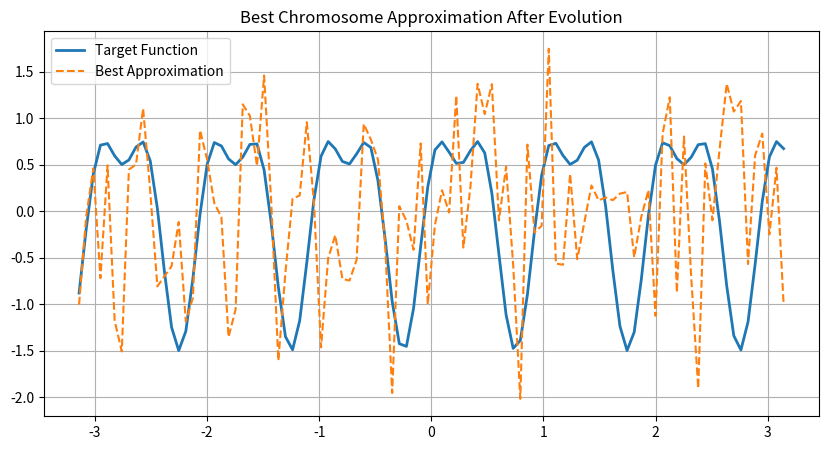

Write the Python code that produced this figure.
import matplotlib.pyplot as plt
import random
import itertools
import numpy as np

# algorithm parameters
numCoeffs = 41
populationSize = 100
generations = 50
mutationRate = 0.15
functionRange = (-np.pi, np.pi)
sampleCount = 100

# These functions are given as samples to use in the algorithm
def getTargetFunction(functionName="sin_cos"):
    def sinCosFunction(t):
        """Target function: sin(2πt) + 0.5*cos(4πt)."""
        return np.sin(2 * np.pi * t) + 0.5 * np.cos(4 * np.pi * t)

    def linearFunction(t):
        """Simple linear function: y = 2t + 1."""
        return 2 * t + 1

    def quadraticFunction(t):
        """Quadratic function: y = 4t^2 - 4t + 2."""
        return 4 * (t**2) - 4 * t + 2

    def cubicFunction(t):
        """Cubic function: y = 8t^3 - 12t^2 + 6t."""
        return 8 * (t**3) - 12 * (t**2) + 6 * t

    def gaussianFunction(t):
        """Gaussian function centered at t=0.5."""
        mu = 0.5
        sigma = 0.1  # Adjust sigma to control the width of the peak
        return np.exp(-((t - mu) ** 2) / (2 * sigma**2))

    def squareWaveFunction(t):
        """Approximation of a square wave. Smoothed for better Fourier approximation."""
        return 0.5 * (np.sign(np.sin(2 * np.pi * t)) + 1)

    def sawtoothFunction(t):
        """Sawtooth wave, normalized to [0, 1]."""
        return (t * 5) % 1

    def complexFourierFunction(t):
        return (
            np.sin(2 * np.pi * t)
            + 0.3 * np.cos(4 * np.pi * t)
            + 0.2 * np.sin(6 * np.pi * t)
            + 0.1 * np.cos(8 * np.pi * t)
        )

    def polynomialFunction(t):
        return 10 * (t**5) - 20 * (t**4) + 15 * (t**3) - 4 * (t**2) + t + 0.5

    functionOptions = {
        "sin_cos": sinCosFunction,
        "linear": linearFunction,
        "quadratic": quadraticFunction,
        "cubic": cubicFunction,
        "gaussian": gaussianFunction,
        "square_wave": squareWaveFunction,
        "sawtooth": sawtoothFunction,
        "complex_fourier": complexFourierFunction,
        "polynomial": polynomialFunction,
    }

    selectedFunction = functionOptions.get(functionName.lower())
    if selectedFunction:
        return selectedFunction
    
# generate samples
tSamples = np.linspace(functionRange[0], functionRange[1], sampleCount)
fSamples = getTargetFunction()(tSamples)


def generate_individual():
    return [random.uniform(-1, 1) for _ in range(numCoeffs)]

def create_initial_population():
    return [generate_individual() for _ in range(populationSize)]

def one_point_crossover(p1, p2):
    idx = random.randint(1, numCoeffs - 1)
    return p1[:idx] + p2[idx:]

def apply_mutation(individual):
    return [gene + random.uniform(-0.5, 0.5) if random.random() < mutationRate else gene for gene in individual]

def select_via_tournament(pop, k=3):
    candidates = random.sample(pop, k)
    candidates.sort(key=fitness, reverse=True)
    return candidates[0]

def evaluate(individual, t_vals):
    output = np.zeros_like(t_vals)
    for i, coef in enumerate(individual):
        if i % 2 == 0:
            output += coef * np.sin((i + 1) * t_vals)
        else:
            output += coef * np.cos((i + 1) * t_vals)
    return output

def fitness(individual):
    prediction = evaluate(individual, tSamples)
    error = np.sqrt(np.mean((fSamples - prediction) ** 2))
    return -error

def find_best(pop):
    top = None
    top_score = float('-inf')
    for ind in pop:
        score = fitness(ind)
        if score > top_score:
            top_score = score
            top = ind
    return top, top_score

def evolve(pop):
    new_generation = []
    while len(new_generation) < populationSize:
        parent1 = select_via_tournament(pop)
        parent2 = select_via_tournament(pop)
        offspring = one_point_crossover(parent1, parent2)
        offspring = apply_mutation(offspring)
        new_generation.append(offspring)
    return new_generation

# Evolution process
population = create_initial_population()
best_individual, best_score = find_best(population)

for gen in range(generations):
    population = evolve(population)
    current_best, current_score = find_best(population)
    if current_score > best_score:
        best_individual = current_best
        best_score = current_score
    print(f"Generation {gen + 1}: Best Fitness = {best_score:.6f}")

# Final plot
plt.figure(figsize=(10, 5))
plt.plot(tSamples, fSamples, label="Target Function", linewidth=2)
plt.plot(tSamples, evaluate(best_individual, tSamples), label="Best Approximation", linestyle="--")
plt.title("Best Chromosome Approximation After Evolution")
plt.legend()
plt.grid(True)
plt.show()
